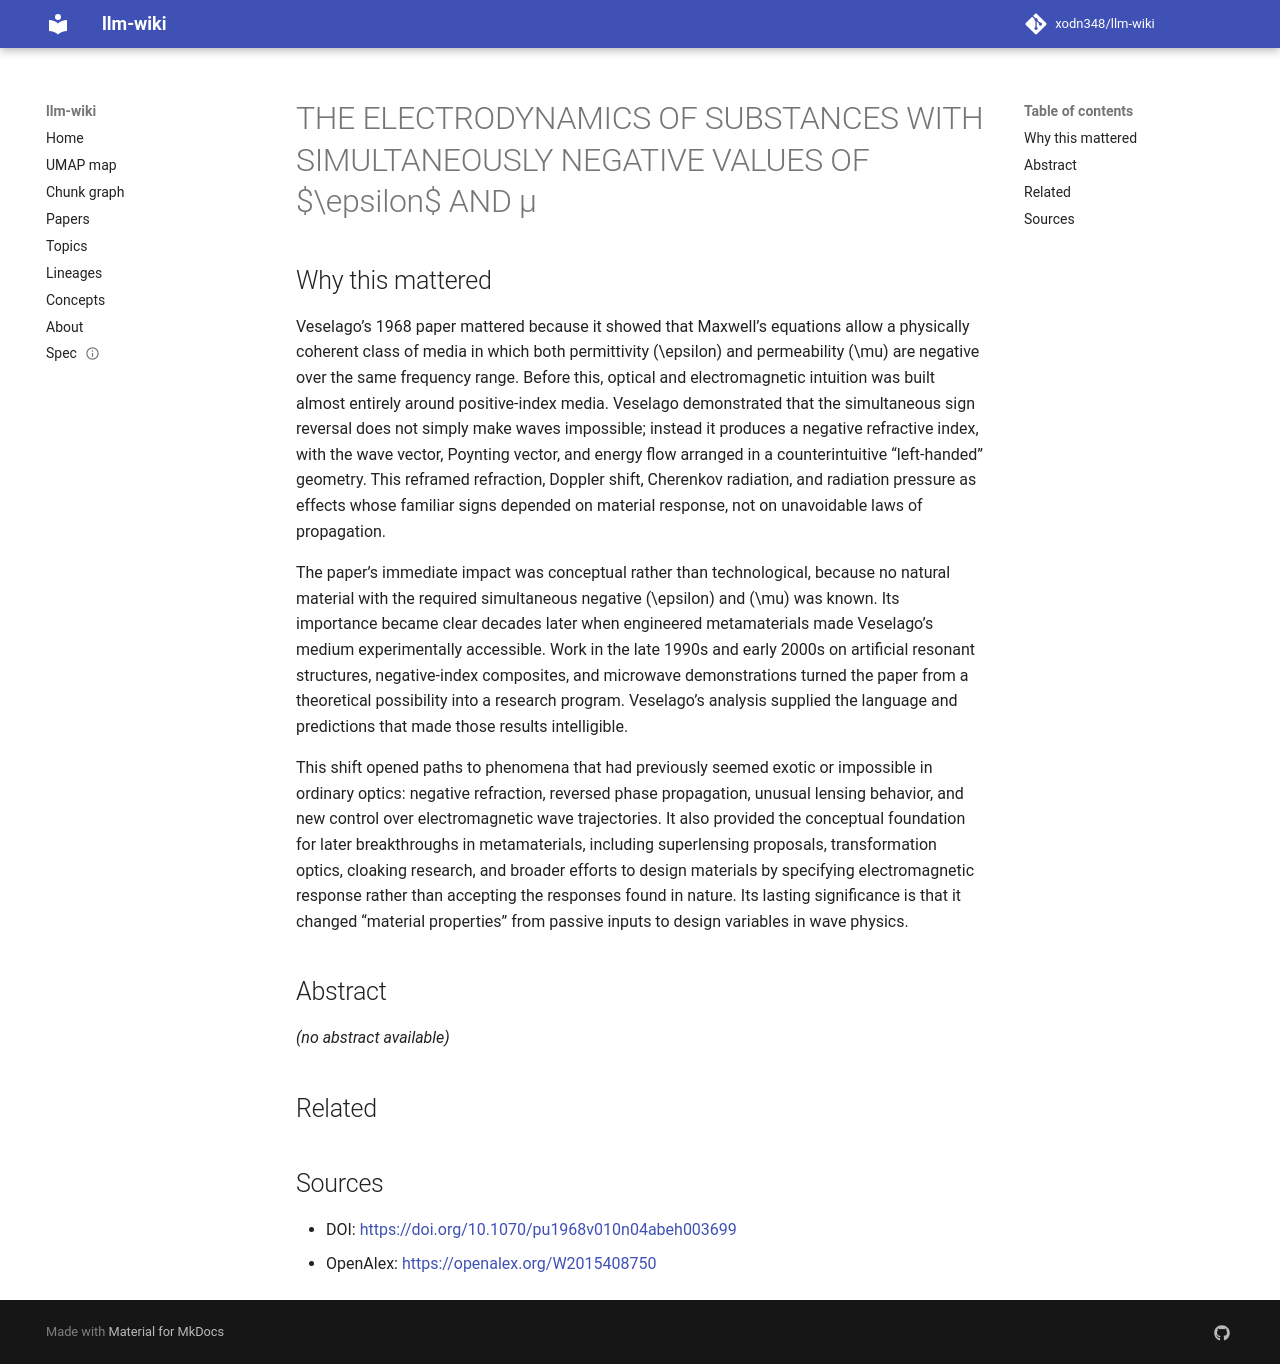

repository: xodn348/llm-wiki · page: paper/10_1070_pu1968v010n04abeh003699/index.html · generator: mkdocs

---
title: THE ELECTRODYNAMICS OF SUBSTANCES WITH SIMULTANEOUSLY NEGATIVE VALUES OF $\epsilon$
  AND μ
doi: 10.1070/pu1968v010n04abeh003699
openalex_id: https://openalex.org/W2015408750
year: 1968
venue: Soviet Physics Uspekhi
authors: Viktor G Veselago
citations: 11031
fleming_tier: true
concepts:
- Quantum electrodynamics
- Physics
- Chemistry
---

# THE ELECTRODYNAMICS OF SUBSTANCES WITH SIMULTANEOUSLY NEGATIVE VALUES OF $\epsilon$ AND μ

## Why this mattered

Veselago’s 1968 paper mattered because it showed that Maxwell’s equations allow a physically coherent class of media in which both permittivity \(\epsilon\) and permeability \(\mu\) are negative over the same frequency range. Before this, optical and electromagnetic intuition was built almost entirely around positive-index media. Veselago demonstrated that the simultaneous sign reversal does not simply make waves impossible; instead it produces a negative refractive index, with the wave vector, Poynting vector, and energy flow arranged in a counterintuitive “left-handed” geometry. This reframed refraction, Doppler shift, Cherenkov radiation, and radiation pressure as effects whose familiar signs depended on material response, not on unavoidable laws of propagation.

The paper’s immediate impact was conceptual rather than technological, because no natural material with the required simultaneous negative \(\epsilon\) and \(\mu\) was known. Its importance became clear decades later when engineered metamaterials made Veselago’s medium experimentally accessible. Work in the late 1990s and early 2000s on artificial resonant structures, negative-index composites, and microwave demonstrations turned the paper from a theoretical possibility into a research program. Veselago’s analysis supplied the language and predictions that made those results intelligible.

This shift opened paths to phenomena that had previously seemed exotic or impossible in ordinary optics: negative refraction, reversed phase propagation, unusual lensing behavior, and new control over electromagnetic wave trajectories. It also provided the conceptual foundation for later breakthroughs in metamaterials, including superlensing proposals, transformation optics, cloaking research, and broader efforts to design materials by specifying electromagnetic response rather than accepting the responses found in nature. Its lasting significance is that it changed “material properties” from passive inputs to design variables in wave physics.

## Abstract

_(no abstract available)_


## Related



## Sources

- DOI: [https://doi.org/10.1070/pu1968v010n04abeh003699](https://doi.org/10.1070/pu1968v010n04abeh003699)
- OpenAlex: [https://openalex.org/W2015408750](https://openalex.org/W2015408750)
